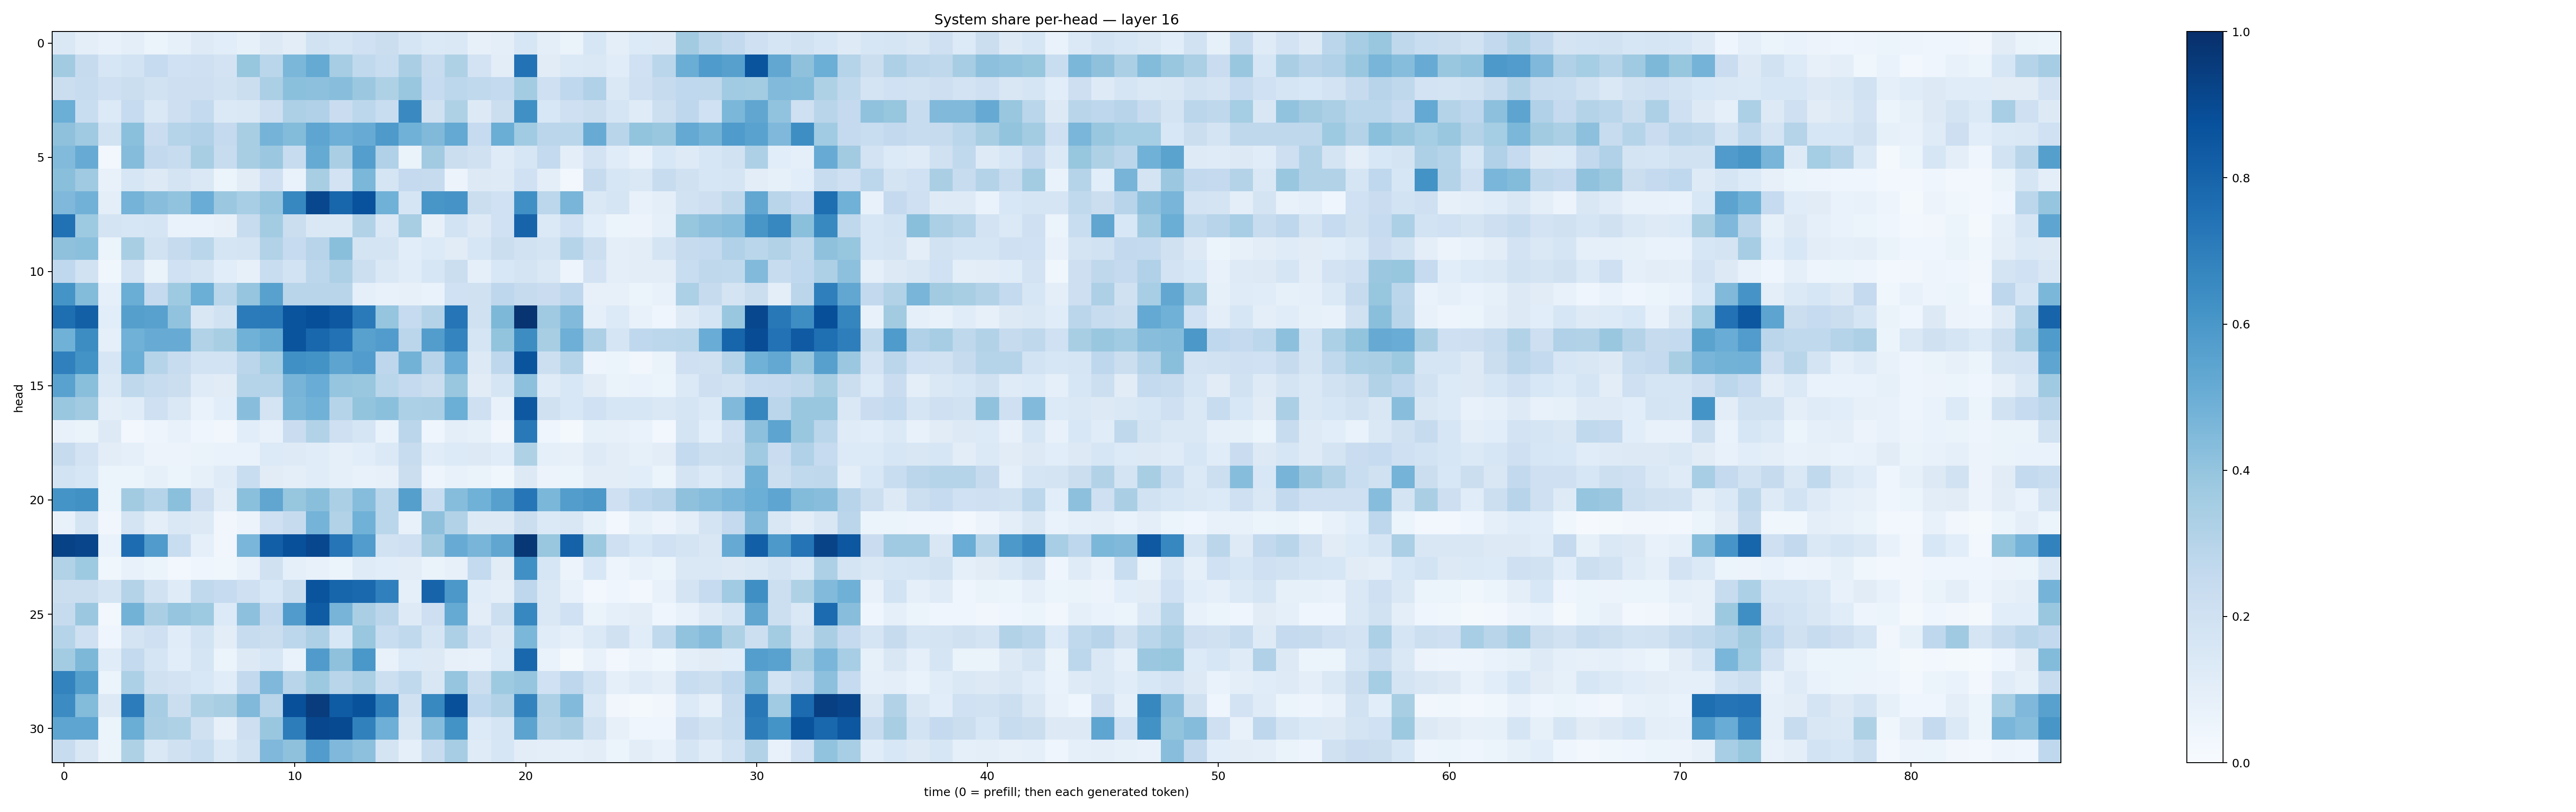

Data behind this chart, as committed beside it:
0.1416382, 0.09907613, 0.0716922, 0.09804677, 0.061913498, 0.08401814, 0.1218958, 0.106146984, 0.082405485, 0.13037734, 0.10472771, 0.19389956, 0.17009225, 0.20079187, 0.2242514, 0.16708852, 0.13801363, 0.14762238, 0.07865484, 0.09904509, 0.15715592, 0.09583808, 0.063307345, 0.15978028
0.3627, 0.2442, 0.164, 0.1871, 0.2467, 0.2, 0.2049, 0.1797, 0.3915, 0.2866, 0.4576, 0.5194, 0.3514, 0.2655, 0.2313, 0.3387, 0.241, 0.3229, 0.18, 0.1033, 0.746, 0.1116, 0.1386, 0.1406
0.2193, 0.2402, 0.2044, 0.2217, 0.1924, 0.2136, 0.2137, 0.1953, 0.2244, 0.3335, 0.4212, 0.4165, 0.4265, 0.3813, 0.3231, 0.3878, 0.2493, 0.278, 0.2624, 0.2576, 0.3572, 0.2081, 0.2688, 0.3192
0.4989, 0.2312, 0.134, 0.247, 0.1479, 0.2141, 0.2549, 0.14, 0.1449, 0.2117, 0.3273, 0.3198, 0.2267, 0.2809, 0.2333, 0.6545, 0.1966, 0.3231, 0.1327, 0.2217, 0.6294, 0.1559, 0.2065, 0.2242
0.411, 0.3678, 0.1934, 0.4197, 0.2302, 0.3018, 0.3174, 0.2529, 0.3418, 0.4727, 0.4386, 0.5354, 0.4953, 0.5083, 0.5868, 0.4871, 0.4455, 0.5219, 0.25, 0.5022, 0.364, 0.2821, 0.2877, 0.5115
0.4432, 0.5104, 0.03076, 0.434, 0.2579, 0.2344, 0.3434, 0.2356, 0.3433, 0.3803, 0.2421, 0.5165, 0.336, 0.5683, 0.3177, 0.06469, 0.3615, 0.2196, 0.1991, 0.1196, 0.1569, 0.2546, 0.1001, 0.182
0.4223, 0.3673, 0.0776, 0.1621, 0.1277, 0.1761, 0.1448, 0.05153, 0.1131, 0.2101, 0.06983, 0.343, 0.1813, 0.4598, 0.1708, 0.2502, 0.2428, 0.05469, 0.1257, 0.1216, 0.2013, 0.09509, 0.0287, 0.2438
0.4521, 0.4825, 0.0978, 0.4753, 0.4295, 0.4046, 0.5077, 0.3807, 0.3472, 0.3982, 0.6673, 0.9074, 0.7905, 0.8715, 0.486, 0.1669, 0.6022, 0.6121, 0.2263, 0.2002, 0.6302, 0.2795, 0.4662, 0.1445
0.7475, 0.3725, 0.1781, 0.164, 0.1642, 0.06802, 0.06699, 0.07926, 0.2348, 0.3573, 0.2232, 0.1441, 0.1444, 0.3118, 0.1451, 0.3412, 0.08111, 0.1856, 0.13, 0.2002, 0.8004, 0.1376, 0.2012, 0.1085
0.4132, 0.4191, 0.06113, 0.3434, 0.1918, 0.2454, 0.2879, 0.1711, 0.1777, 0.3151, 0.2497, 0.2941, 0.4223, 0.1792, 0.1731, 0.1077, 0.1339, 0.1117, 0.1638, 0.2211, 0.191, 0.1782, 0.2995, 0.2153
0.2693, 0.1921, 0.03533, 0.1821, 0.06298, 0.2023, 0.1735, 0.1061, 0.07836, 0.2305, 0.1861, 0.2785, 0.3268, 0.2153, 0.1471, 0.1167, 0.1609, 0.225, 0.09073, 0.1527, 0.1791, 0.1479, 0.04949, 0.182
0.6171, 0.438, 0.08612, 0.5001, 0.2531, 0.3721, 0.4969, 0.288, 0.3983, 0.5559, 0.2903, 0.2905, 0.2909, 0.09307, 0.07701, 0.08048, 0.06758, 0.2008, 0.1987, 0.2735, 0.2444, 0.2278, 0.2755, 0.08025
0.7615, 0.8129, 0.1079, 0.5629, 0.5576, 0.4027, 0.1495, 0.1921, 0.7096, 0.712, 0.8615, 0.8797, 0.8473, 0.7112, 0.3951, 0.2478, 0.3053, 0.7313, 0.1971, 0.454, 0.9822, 0.3705, 0.4423, 0.09244
0.4858, 0.6414, 0.08715, 0.4859, 0.5082, 0.5111, 0.3147, 0.3411, 0.4861, 0.5158, 0.8616, 0.7885, 0.7431, 0.5553, 0.5761, 0.2846, 0.574, 0.6737, 0.17, 0.4006, 0.6412, 0.34, 0.4955, 0.3274
0.6896, 0.6197, 0.1635, 0.498, 0.2983, 0.2405, 0.1867, 0.1854, 0.2827, 0.3551, 0.6321, 0.6191, 0.5416, 0.5771, 0.2764, 0.4783, 0.2958, 0.5041, 0.126, 0.2738, 0.8621, 0.2164, 0.2983, 0.04986
0.5512, 0.4234, 0.1374, 0.2717, 0.2421, 0.2202, 0.1176, 0.1128, 0.3023, 0.2996, 0.4694, 0.505, 0.3977, 0.3879, 0.2876, 0.2516, 0.2248, 0.3872, 0.1127, 0.1658, 0.4158, 0.1201, 0.1545, 0.1118
0.3831, 0.3596, 0.09805, 0.1155, 0.2099, 0.1472, 0.06693, 0.109, 0.4281, 0.177, 0.4581, 0.4879, 0.297, 0.4002, 0.4202, 0.3303, 0.3336, 0.4992, 0.2087, 0.0714, 0.8463, 0.1972, 0.1559, 0.2015
0.07795, 0.06506, 0.1253, 0.0267, 0.0486, 0.07748, 0.04346, 0.0348, 0.1061, 0.07092, 0.2284, 0.3108, 0.2083, 0.1695, 0.06668, 0.2851, 0.04611, 0.09606, 0.08357, 0.03275, 0.7156, 0.04136, 0.02303, 0.08406
0.2422, 0.1828, 0.1016, 0.09136, 0.0571, 0.05647, 0.06268, 0.06746, 0.06985, 0.1338, 0.1215, 0.1152, 0.09039, 0.1056, 0.1405, 0.2405, 0.1163, 0.1363, 0.1293, 0.1146, 0.3234, 0.09295, 0.08007, 0.1229
0.1836, 0.1597, 0.05925, 0.06239, 0.08316, 0.05984, 0.08277, 0.1178, 0.2319, 0.112, 0.09652, 0.1149, 0.08603, 0.07766, 0.07945, 0.2261, 0.04939, 0.0721, 0.06341, 0.03749, 0.1308, 0.05666, 0.05957, 0.1031
0.6145, 0.6286, 0.06169, 0.3625, 0.2998, 0.4213, 0.2119, 0.1039, 0.421, 0.5346, 0.3911, 0.4224, 0.3339, 0.4336, 0.2875, 0.5629, 0.2337, 0.4309, 0.4855, 0.5599, 0.7279, 0.4577, 0.5719, 0.5972
0.07706, 0.1796, 0.03359, 0.1726, 0.09778, 0.1411, 0.1275, 0.03236, 0.05708, 0.2049, 0.2457, 0.4757, 0.3132, 0.4862, 0.2854, 0.07042, 0.4141, 0.309, 0.1292, 0.1314, 0.2216, 0.1368, 0.1523, 0.08377
0.9294, 0.9169, 0.06905, 0.7666, 0.5815, 0.2334, 0.09016, 0.03181, 0.4618, 0.8185, 0.8764, 0.9081, 0.7341, 0.5753, 0.1886, 0.2035, 0.3616, 0.5085, 0.4673, 0.5346, 0.9701, 0.3877, 0.8076, 0.3765
0.3159, 0.3717, 0.03877, 0.07744, 0.05119, 0.02886, 0.04441, 0.03719, 0.07455, 0.1992, 0.09263, 0.07338, 0.05377, 0.1206, 0.1075, 0.1051, 0.06389, 0.08, 0.2566, 0.1124, 0.6293, 0.1568, 0.05837, 0.1526
0.226, 0.2195, 0.175, 0.305, 0.1924, 0.1201, 0.2625, 0.2473, 0.2034, 0.154, 0.2263, 0.862, 0.7963, 0.7811, 0.688, 0.08845, 0.7994, 0.5975, 0.1161, 0.09587, 0.2743, 0.1423, 0.07466, 0.02764
0.2425, 0.3809, 0.02726, 0.4782, 0.3387, 0.3961, 0.375, 0.1349, 0.4159, 0.2597, 0.5808, 0.8305, 0.4702, 0.3373, 0.282, 0.1246, 0.2125, 0.5176, 0.1044, 0.2187, 0.6657, 0.1452, 0.2029, 0.06639
0.2987, 0.2066, 0.04253, 0.1771, 0.2065, 0.1147, 0.1837, 0.1032, 0.2398, 0.2245, 0.28, 0.326, 0.1562, 0.3894, 0.2309, 0.2655, 0.1675, 0.3272, 0.1832, 0.1271, 0.4607, 0.1139, 0.08728, 0.1404
0.3565, 0.4543, 0.1171, 0.2553, 0.1715, 0.1075, 0.1666, 0.06213, 0.1307, 0.1613, 0.06764, 0.5803, 0.4126, 0.5978, 0.07484, 0.1347, 0.1282, 0.08002, 0.07311, 0.135, 0.7866, 0.0701, 0.01833, 0.07429
0.6793, 0.5627, 0.06109, 0.3305, 0.1958, 0.1797, 0.153, 0.1137, 0.2593, 0.4519, 0.2907, 0.3766, 0.2918, 0.3328, 0.2182, 0.2619, 0.1491, 0.3965, 0.2233, 0.372, 0.3979, 0.2004, 0.2738, 0.189
0.6452, 0.4376, 0.1328, 0.7052, 0.3481, 0.2233, 0.3209, 0.3417, 0.4461, 0.2929, 0.8787, 0.9503, 0.8298, 0.8706, 0.6799, 0.198, 0.6573, 0.8784, 0.2666, 0.3162, 0.6778, 0.3258, 0.4419, 0.1416
0.5384, 0.5382, 0.05201, 0.5031, 0.3397, 0.3226, 0.1957, 0.0817, 0.2143, 0.3862, 0.7003, 0.9094, 0.8971, 0.6842, 0.4955, 0.1509, 0.4317, 0.6188, 0.135, 0.1693, 0.5431, 0.3133, 0.3374, 0.1892
0.2346, 0.1514, 0.05892, 0.3231, 0.1452, 0.199, 0.2342, 0.1383, 0.1897, 0.4528, 0.4111, 0.5757, 0.4497, 0.4164, 0.1741, 0.09221, 0.239, 0.3488, 0.121, 0.1596, 0.1049, 0.09689, 0.08895, 0.1032
